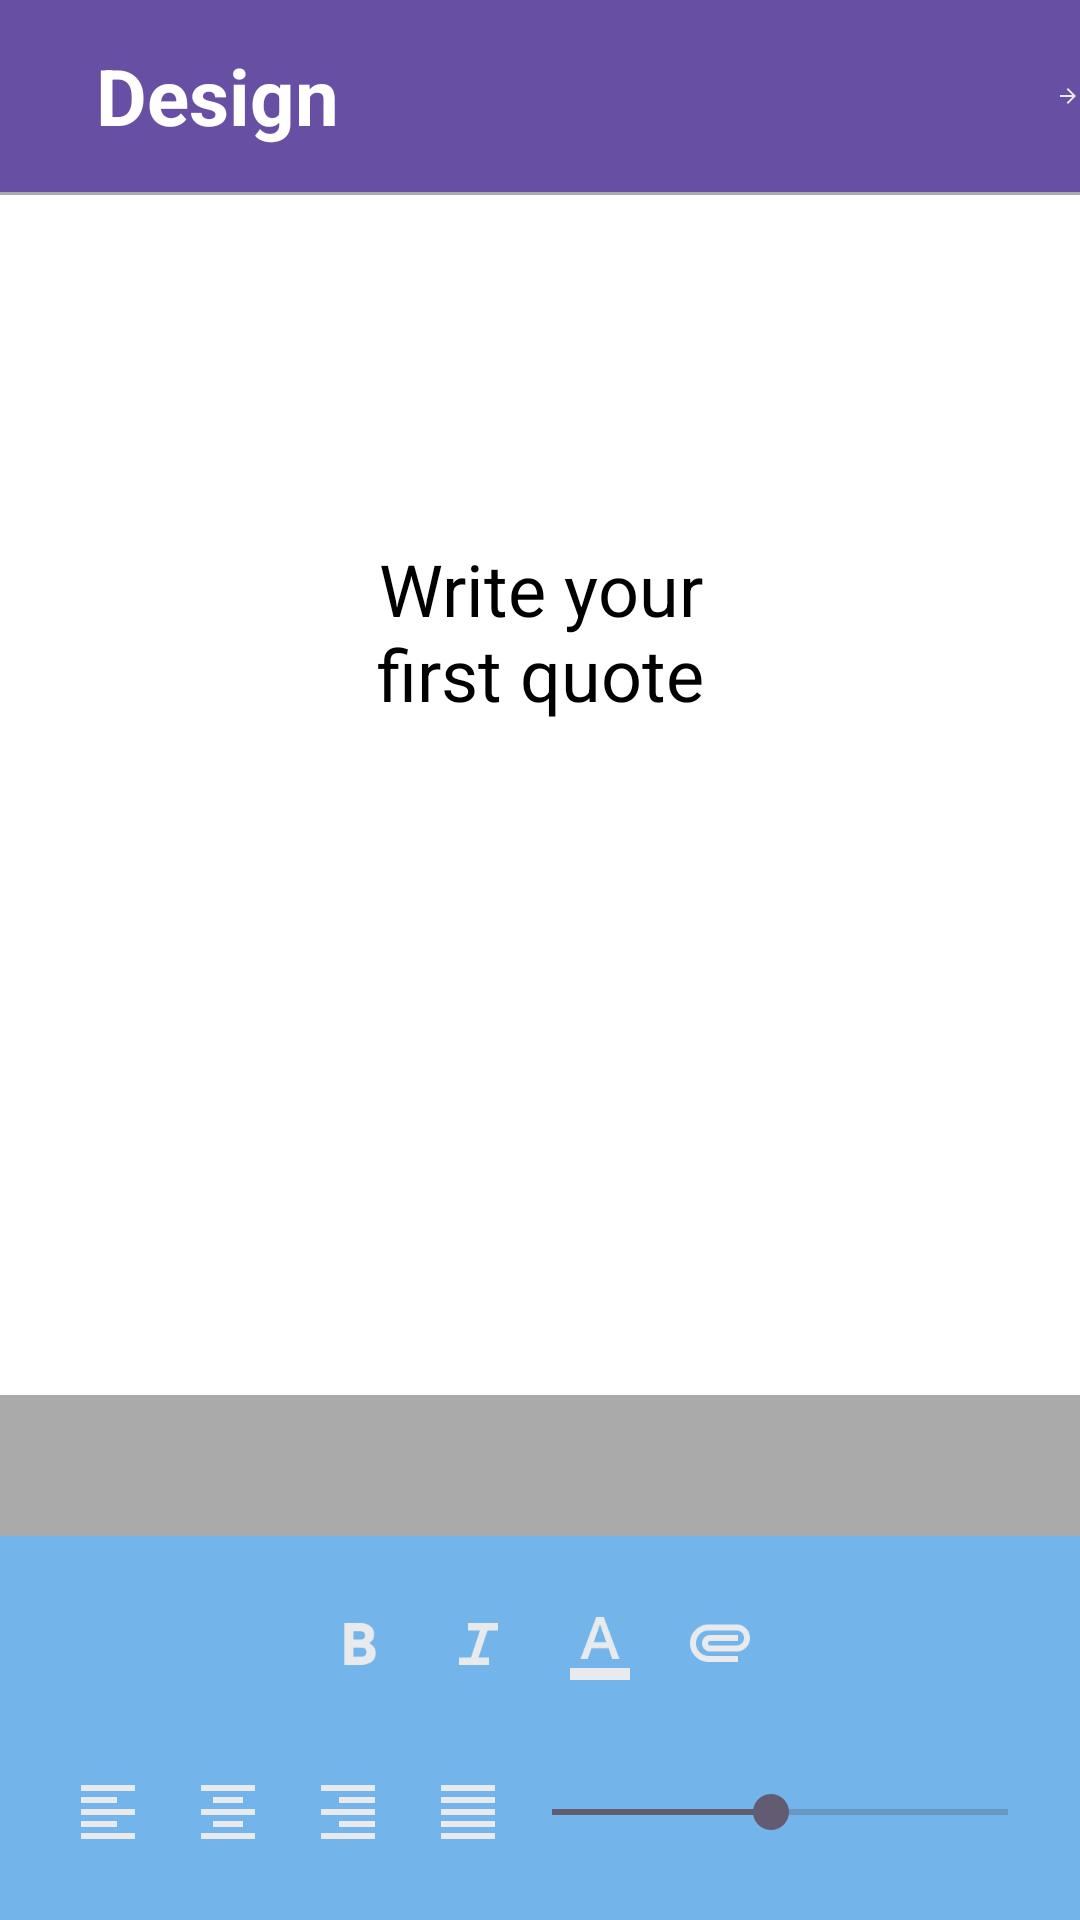

Reconstruct the res/layout file that produces this screen, plus the resources it refers to.
<!-- AndroidManifest.xml: application theme Theme.Kehgye -->
<!-- res/layout/activity_design.xml -->
<?xml version="1.0" encoding="utf-8"?>
<RelativeLayout xmlns:android="http://schemas.android.com/apk/res/android"
    xmlns:tools="http://schemas.android.com/tools"
    android:layout_width="match_parent"
    android:layout_height="match_parent"
    tools:context=".DesignActivity">

    <androidx.appcompat.widget.Toolbar
        android:id="@+id/toolbar"
        android:layout_width="match_parent"
        android:layout_height="?attr/actionBarSize"
        android:background="?attr/colorPrimary"
        android:elevation="4dp">

        <TextView
            android:id="@+id/tvDesignTitle"
            android:layout_width="wrap_content"
            android:layout_height="wrap_content"
            android:layout_centerVertical="true"
            android:layout_alignParentStart="true"
            android:paddingStart="16dp"
            android:text="Design"
            android:textColor="@android:color/white"
            android:textSize="26sp"
            android:textStyle="bold" />

        <ImageView
            android:id="@+id/ivPost"
            android:layout_width="wrap_content"
            android:layout_height="wrap_content"
            android:layout_centerVertical="true"
            android:layout_alignParentEnd="true"
            android:layout_marginLeft="255dp"
            android:src="@drawable/ic_save" />
    </androidx.appcompat.widget.Toolbar>

    <FrameLayout
        android:id="@+id/designArea"
        android:layout_width="match_parent"
        android:layout_height="match_parent"
        android:layout_below="@id/toolbar"
        android:background="@android:color/darker_gray">

        

        

        <ImageView
            android:id="@+id/ivWallpaper"
            android:layout_width="match_parent"
            android:layout_height="400dp"
            android:layout_marginTop="1dp"
            android:background="@android:color/white"
            android:scaleType="centerCrop" />

        <TextView
            android:id="@+id/tvQuote"
            android:layout_width="wrap_content"
            android:layout_height="wrap_content"
           android:layout_margin="100dp"
            android:gravity="center"
            android:padding="16dp"
            android:text="Write your first quote"
            android:textColor="@android:color/black"
            android:textSize="24sp" />

    </FrameLayout>


    <LinearLayout
        android:id="@+id/toolLayout"
        android:layout_width="match_parent"
        android:layout_height="wrap_content"
        android:layout_alignParentBottom="true"
        android:orientation="vertical"
        android:padding="8dp"
        android:gravity="center"
        android:background="#FF73B5EA">

        <LinearLayout
            android:layout_width="match_parent"
            android:layout_height="wrap_content"
            android:orientation="horizontal"
            android:gravity="center"
            android:padding="8dp"
            android:background="#73B5EA">

            <ImageView
                android:id="@+id/ivBold"
                android:layout_width="40dp"
                android:layout_height="40dp"
                android:padding="8dp"
                android:src="@drawable/ic_bold" />

            <ImageView
                android:id="@+id/ivItalic"
                android:layout_width="40dp"
                android:layout_height="40dp"
                android:padding="8dp"
                android:src="@drawable/ic_italic" />

            <ImageView
                android:id="@+id/ivTextColor"
                android:layout_width="40dp"
                android:layout_height="40dp"
                android:padding="8dp"
                android:src="@drawable/ic_text_color" />

            <ImageView
                android:id="@+id/ivAttachments"
                android:layout_width="40dp"
                android:layout_height="40dp"
                android:padding="8dp"
                android:src="@drawable/ic_attachments" />
        </LinearLayout>

        <LinearLayout
            android:layout_width="match_parent"
            android:layout_height="wrap_content"
            android:orientation="horizontal"
            android:gravity="center"
            android:padding="8dp"
            android:background="#FF73B5EA">

            <ImageView
                android:id="@+id/ivAlignLeft"
                android:layout_width="40dp"
                android:layout_height="40dp"
                android:padding="8dp"
                android:src="@drawable/ic_align_left" />

            <ImageView
                android:id="@+id/ivAlignCenter"
                android:layout_width="40dp"
                android:layout_height="40dp"
                android:padding="8dp"
                android:src="@drawable/ic_align_center" />

            <ImageView
                android:id="@+id/ivAlignRight"
                android:layout_width="40dp"
                android:layout_height="40dp"
                android:padding="8dp"
                android:src="@drawable/ic_align_right" />

            <ImageView
                android:id="@+id/ivAlignJustify"
                android:layout_width="40dp"
                android:layout_height="40dp"
                android:padding="8dp"
                android:src="@drawable/ic_align_justify" />

            <SeekBar
                android:id="@+id/seekBarTextSize"
                android:layout_width="0dp"
                android:layout_height="wrap_content"
                android:layout_weight="1"
                android:padding="8dp"
                android:max="50"
                android:progress="24" />
        </LinearLayout>
    </LinearLayout>

</RelativeLayout>
<!-- resources referenced by this layout -->
<resources>
  <!-- drawable ic_align_center: png bitmap (drawable, 540 bytes) -->
  <!-- drawable ic_align_justify: png bitmap (drawable, 497 bytes) -->
  <!-- drawable ic_align_left: png bitmap (drawable, 532 bytes) -->
  <!-- drawable ic_align_right: png bitmap (drawable, 509 bytes) -->
  <!-- drawable ic_attachments: png bitmap (drawable, 2201 bytes) -->
  <!-- drawable ic_bold: png bitmap (drawable, 1555 bytes) -->
  <!-- drawable ic_italic: png bitmap (drawable, 631 bytes) -->
  <!-- drawable ic_save: png bitmap (drawable, 758 bytes) -->
  <!-- drawable ic_text_color: png bitmap (drawable, 1675 bytes) -->
  <style name="Theme.Kehgye" parent="Base.Theme.Kehgye" />
  <style name="Base.Theme.Kehgye" parent="Theme.Material3.DayNight.NoActionBar">
          
          
      </style>
</resources>
